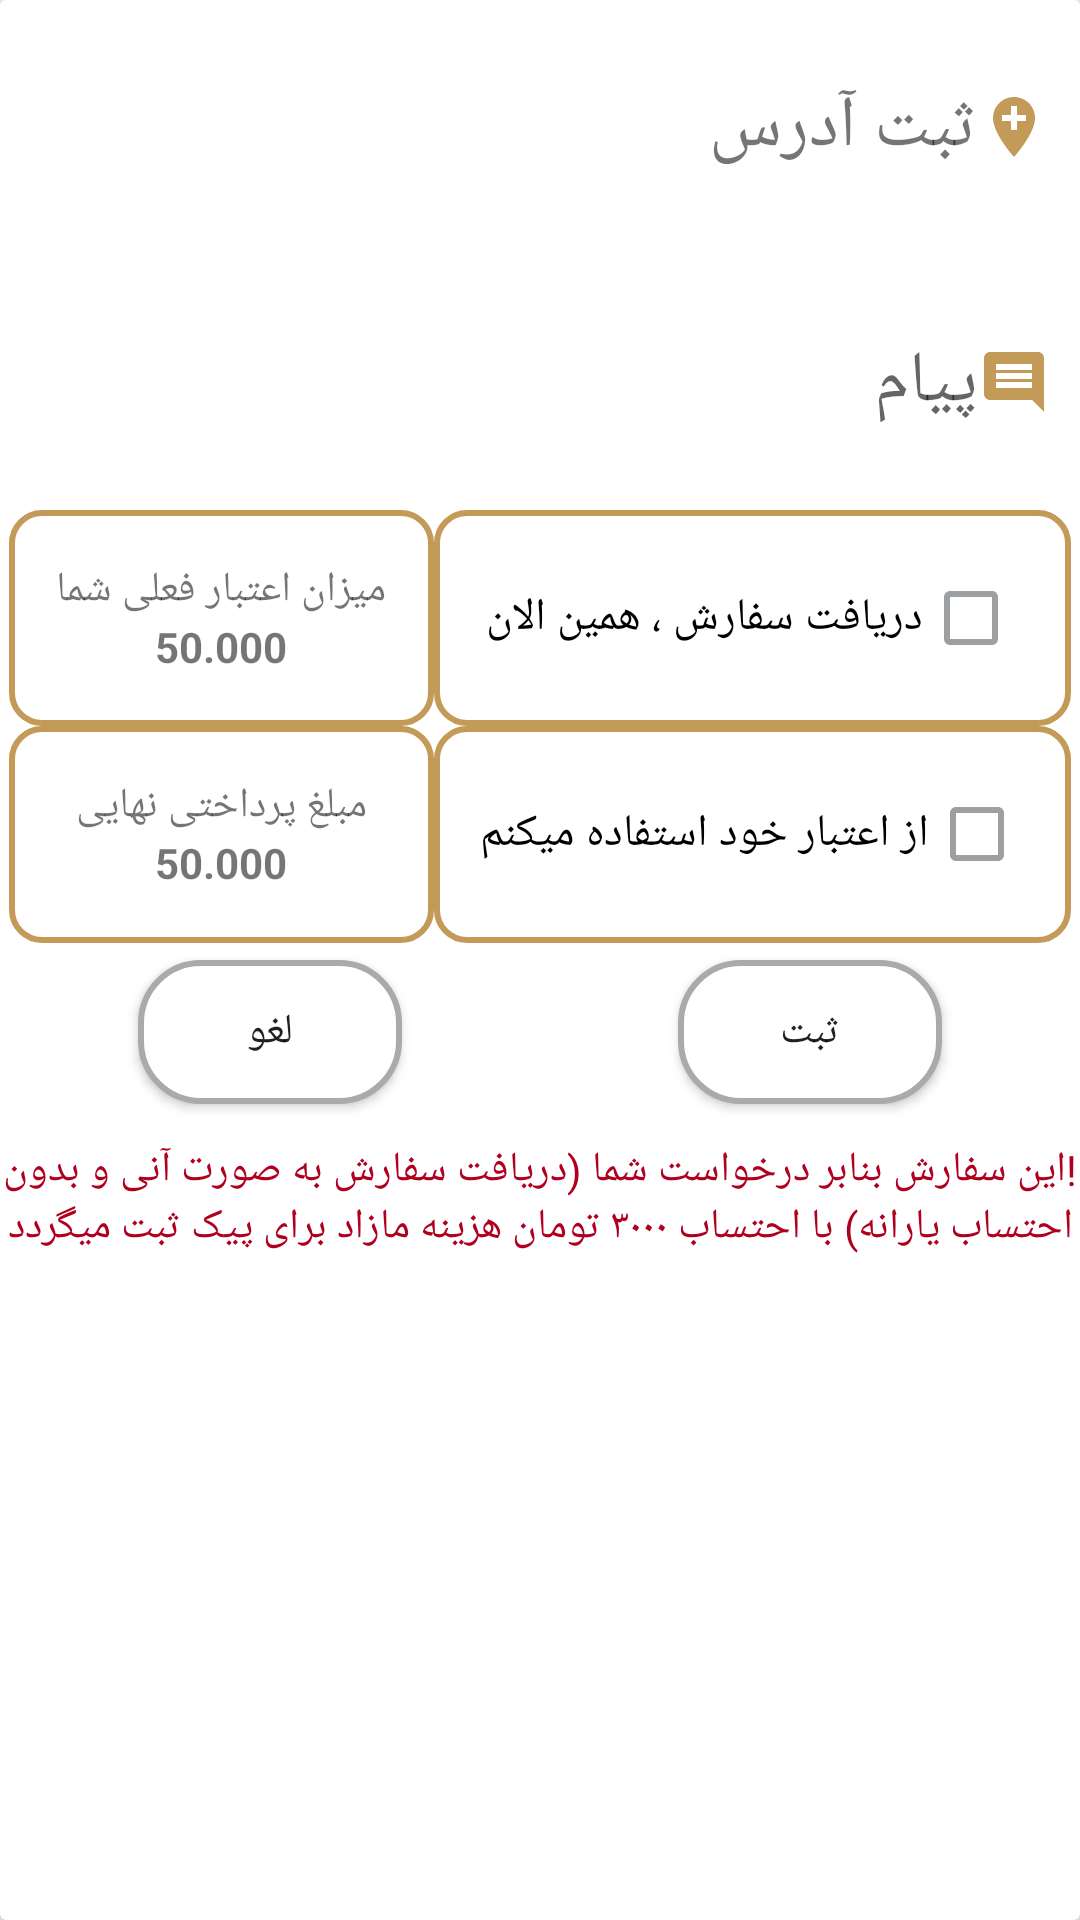

Produce the Android XML layout that renders to this screen, including the resource entries it uses.
<!-- AndroidManifest.xml: application theme AppTheme -->
<!-- res/layout/order_address_comment.xml -->
<?xml version="1.0" encoding="utf-8"?>
<android.support.v7.widget.CardView
    xmlns:android="http://schemas.android.com/apk/res/android"
    xmlns:app="http://schemas.android.com/apk/res-auto"
    android:layout_width="match_parent"
    android:layout_height="wrap_content"
    android:layout_margin="8dp"
    android:layoutDirection="rtl"
    app:cardElevation="4dp"
    android:background="@android:color/transparent">



        <LinearLayout
            android:orientation="vertical"
            android:layout_width="match_parent"
            android:layout_height="425dp"
            android:weightSum="10">

            <RelativeLayout
                android:layout_width="match_parent"
                android:layout_height="0dp"
                android:layout_weight="2">
                <TextView
                    android:id="@+id/edtAddress"
                    android:layout_width="match_parent"
                    android:layout_height="match_parent"
                    android:background="@android:color/white"
                    android:drawableRight="@drawable/ic_add_loc"
                    android:gravity="right|center_vertical"
                    android:text="ثبت آدرس"
                    android:padding="10dp"
                    android:textSize="24sp"
                    android:visibility="visible" />

                <Spinner
                    android:layout_width="match_parent"
                    android:layout_height="match_parent"
                    android:id="@+id/spStudentDefaultAddress"
                    android:visibility="gone"></Spinner>

            </RelativeLayout>

            <RelativeLayout
                android:layout_width="match_parent"
                android:layout_height="0dp"
                android:layout_weight="2">

                <EditText
                    android:id="@+id/edtComment"
                    android:layout_width="match_parent"
                    android:layout_height="match_parent"
                    android:background="@android:color/white"
                    android:drawableRight="@drawable/ic_comment_brown"
                    android:gravity="right|center_vertical"
                    android:hint="پیام"
                    android:padding="10dp"
                    android:textCursorDrawable="@null"
                    android:textSize="24sp"
                    android:inputType="textMultiLine"/>

            </RelativeLayout>

            <RelativeLayout
                android:layout_width="match_parent"
                android:layout_height="0dp"
                android:layout_weight="3.4">

                <LinearLayout
                    android:layout_width="match_parent"
                    android:layout_height="match_parent"
                    android:orientation="horizontal"
                    android:weightSum="2"
                    android:layout_marginRight="3dp"
                    android:layout_marginLeft="3dp">

                    <RelativeLayout
                        android:layout_width="0dp"
                        android:layout_height="match_parent"
                        android:layout_weight="1.2">

                        <LinearLayout
                            android:layout_width="match_parent"
                            android:layout_height="match_parent"
                            android:orientation="vertical"
                            android:weightSum="2">

                            <RelativeLayout
                                android:layout_width="match_parent"
                                android:layout_height="0dp"
                                android:layout_weight="1"
                                android:background="@drawable/shap_menu_foodlist">

                                <CheckBox
                                    android:layout_width="wrap_content"
                                    android:layout_height="wrap_content"
                                    android:layout_centerInParent="true"
                                    android:background="@android:color/transparent"
                                    android:id="@+id/ckbReceveOnTime"
                                    android:text="دریافت سفارش ، همین الان"
                                    android:textSize="15sp"/>

                            </RelativeLayout>

                            <RelativeLayout
                                android:layout_width="match_parent"
                                android:layout_height="0dp"
                                android:layout_weight="1"
                                android:background="@drawable/shap_menu_foodlist">

                                <CheckBox
                                    android:layout_width="wrap_content"
                                    android:layout_height="wrap_content"
                                    android:layout_centerInParent="true"
                                    android:background="@android:color/transparent"
                                    android:id="@+id/ckbUsedCredit"
                                    android:text="از اعتبار خود استفاده میکنم"
                                    android:textSize="15sp"/>

                            </RelativeLayout>

                        </LinearLayout>

                    </RelativeLayout>

                    <RelativeLayout
                        android:layout_width="0dp"
                        android:layout_height="match_parent"
                        android:layout_weight="0.8">

                        <LinearLayout
                            android:layout_width="match_parent"
                            android:layout_height="match_parent"
                            android:orientation="vertical"
                            android:weightSum="2">

                            <RelativeLayout
                                android:layout_width="match_parent"
                                android:layout_height="0dp"
                                android:layout_weight="1"
                                android:background="@drawable/shap_menu_foodlist">

                                <RelativeLayout
                                    android:layout_centerInParent="true"
                                    android:layout_width="wrap_content"
                                    android:layout_height="wrap_content">

                                    <TextView
                                        android:layout_centerHorizontal="true"
                                        android:id="@+id/txtNowCredit"
                                        android:text="میزان اعتبار فعلی شما"
                                        android:layout_width="wrap_content"
                                        android:layout_height="wrap_content" />

                                    <TextView
                                        android:id="@+id/txtNowTotalCredit"
                                        android:layout_width="wrap_content"
                                        android:layout_height="wrap_content"
                                        android:layout_below="@+id/txtNowCredit"
                                        android:layout_centerHorizontal="true"
                                        android:text="50.000"
                                        android:textStyle="bold"/>

                                </RelativeLayout>

                            </RelativeLayout>

                            <RelativeLayout
                                android:layout_width="match_parent"
                                android:layout_height="0dp"
                                android:layout_weight="1"
                                android:background="@drawable/shap_menu_foodlist">

                                <RelativeLayout
                                    android:layout_centerInParent="true"
                                    android:layout_width="wrap_content"
                                    android:layout_height="wrap_content">

                                    <TextView
                                        android:layout_centerHorizontal="true"
                                        android:id="@+id/txtFinal"
                                        android:text="مبلغ پرداختی نهایی"
                                        android:layout_width="wrap_content"
                                        android:layout_height="wrap_content"/>

                                    <TextView
                                        android:id="@+id/txtFinalPrice"
                                        android:layout_width="wrap_content"
                                        android:layout_height="wrap_content"
                                        android:layout_below="@+id/txtFinal"
                                        android:text="50.000"
                                        android:textStyle="bold"
                                        android:layout_centerHorizontal="true"/>

                                </RelativeLayout>

                            </RelativeLayout>

                        </LinearLayout>

                    </RelativeLayout>

                </LinearLayout>

            </RelativeLayout>

            <LinearLayout
                android:layout_width="match_parent"
                android:layout_height="0dp"
                android:layout_weight="1.4"
                android:weightSum="2"
                android:orientation="horizontal">

                <RelativeLayout
                    android:layout_width="0dp"
                    android:layout_height="match_parent"
                    android:layout_weight="1">

                    <Button
                        android:id="@+id/btnSave"
                        android:layout_width="wrap_content"
                        android:layout_height="wrap_content"
                        android:layout_centerInParent="true"
                        android:background="@drawable/save_order_btn_shape"
                        android:text="ثبت"/>

                </RelativeLayout>

                <RelativeLayout
                    android:layout_width="0dp"
                    android:layout_height="match_parent"
                    android:layout_weight="1">


                    <Button
                        android:id="@+id/btnCancel"
                        android:layout_width="wrap_content"
                        android:layout_height="wrap_content"
                        android:layout_centerInParent="true"
                        android:background="@drawable/save_order_btn_shape"
                        android:text="لغو"/>

                </RelativeLayout>

            </LinearLayout>

            <LinearLayout

           android:layout_weight="1.2"
           android:layout_width="match_parent"
           android:layout_height="0dp">




                <TextView
                    android:background="@android:color/transparent"
                    android:textColor="#b00020"
                    android:id="@+id/txtAlert"
                    android:gravity="center"
                    android:layout_height="match_parent"
                    android:layout_width="match_parent"
                    android:maxLines="3"
                    android:lines="3"
                    android:text="@string/popup_alert"></TextView>


            </LinearLayout>

        </LinearLayout>




</android.support.v7.widget.CardView>
<!-- resources referenced by this layout -->
<resources>
  <!-- drawable ic_add_loc (drawable) -->
  <vector xmlns:android="http://schemas.android.com/apk/res/android"
      android:width="24dp"
      android:height="24dp"
      android:viewportWidth="24.0"
      android:viewportHeight="24.0">
      <path
          android:fillColor="@color/startblue"
          android:pathData="M12,2C8.14,2 5,5.14 5,9c0,5.25 7,13 7,13s7,-7.75 7,-13c0,-3.86 -3.14,-7 -7,-7zM16,10h-3v3h-2v-3L8,10L8,8h3L11,5h2v3h3v2z"/>
  </vector>
  <!-- drawable ic_comment_brown (drawable) -->
  <vector xmlns:android="http://schemas.android.com/apk/res/android"
      android:width="24dp"
      android:height="24dp"
      android:viewportWidth="24.0"
      android:viewportHeight="24.0">
      <path
          android:fillColor="@color/startblue"
          android:pathData="M21.99,4c0,-1.1 -0.89,-2 -1.99,-2L4,2c-1.1,0 -2,0.9 -2,2v12c0,1.1 0.9,2 2,2h14l4,4 -0.01,-18zM18,14L6,14v-2h12v2zM18,11L6,11L6,9h12v2zM18,8L6,8L6,6h12v2z"/>
  </vector>
  <!-- drawable save_order_btn_shape (drawable) -->
  <?xml version="1.0" encoding="utf-8"?>
  <shape xmlns:android="http://schemas.android.com/apk/res/android" android:shape="rectangle" >
      <corners
          android:radius="20dp"
          />
      <solid
          android:color="@android:color/white"
          />
  
  
      <stroke
          android:width="2dp"
          android:color="@android:color/darker_gray"
          />
  </shape>
  <!-- drawable shap_menu_foodlist (drawable) -->
  <?xml version="1.0" encoding="utf-8"?>
  <shape xmlns:android="http://schemas.android.com/apk/res/android" android:shape="rectangle" >
      <corners
          android:radius="10dp"
          />
  
      <padding
          android:left="0dp"
          android:top="0dp"
          android:right="0dp"
          android:bottom="0dp"
          />
  
      <stroke
          android:width="2dp"
          android:color="@color/colorAccent"
          />
  </shape>
  <string name="popup_alert">!این سفارش بنابر درخواست شما (دریافت سفارش به صورت آنی و بدون احتساب یارانه) با احتساب ۳۰۰۰ تومان هزینه مازاد برای پیک ثبت میگردد</string>
  <style name="AppTheme" parent="Theme.AppCompat.Light.NoActionBar">
          
          <item name="colorPrimary">@color/colorPrimary</item>
          <item name="colorPrimaryDark">@color/colorPrimaryDark</item>
          <item name="colorAccent">@color/colorAccent</item>
          <item name="android:actionOverflowButtonStyle">@style/MyActionButtonOverflow</item>
  
      </style>
  <color name="startblue">#C39a58</color>
  <color name="colorAccent">#C39a58</color>
  <color name="colorPrimary">#C39a58</color>
  <color name="colorPrimaryDark">#C39a58</color>
  <style name="MyActionButtonOverflow" parent="android:style/Widget.Holo.Light.ActionButton.Overflow">
          <item name="android:src">@drawable/ic_arrow_back_black_24dp</item>
      </style>
</resources>
